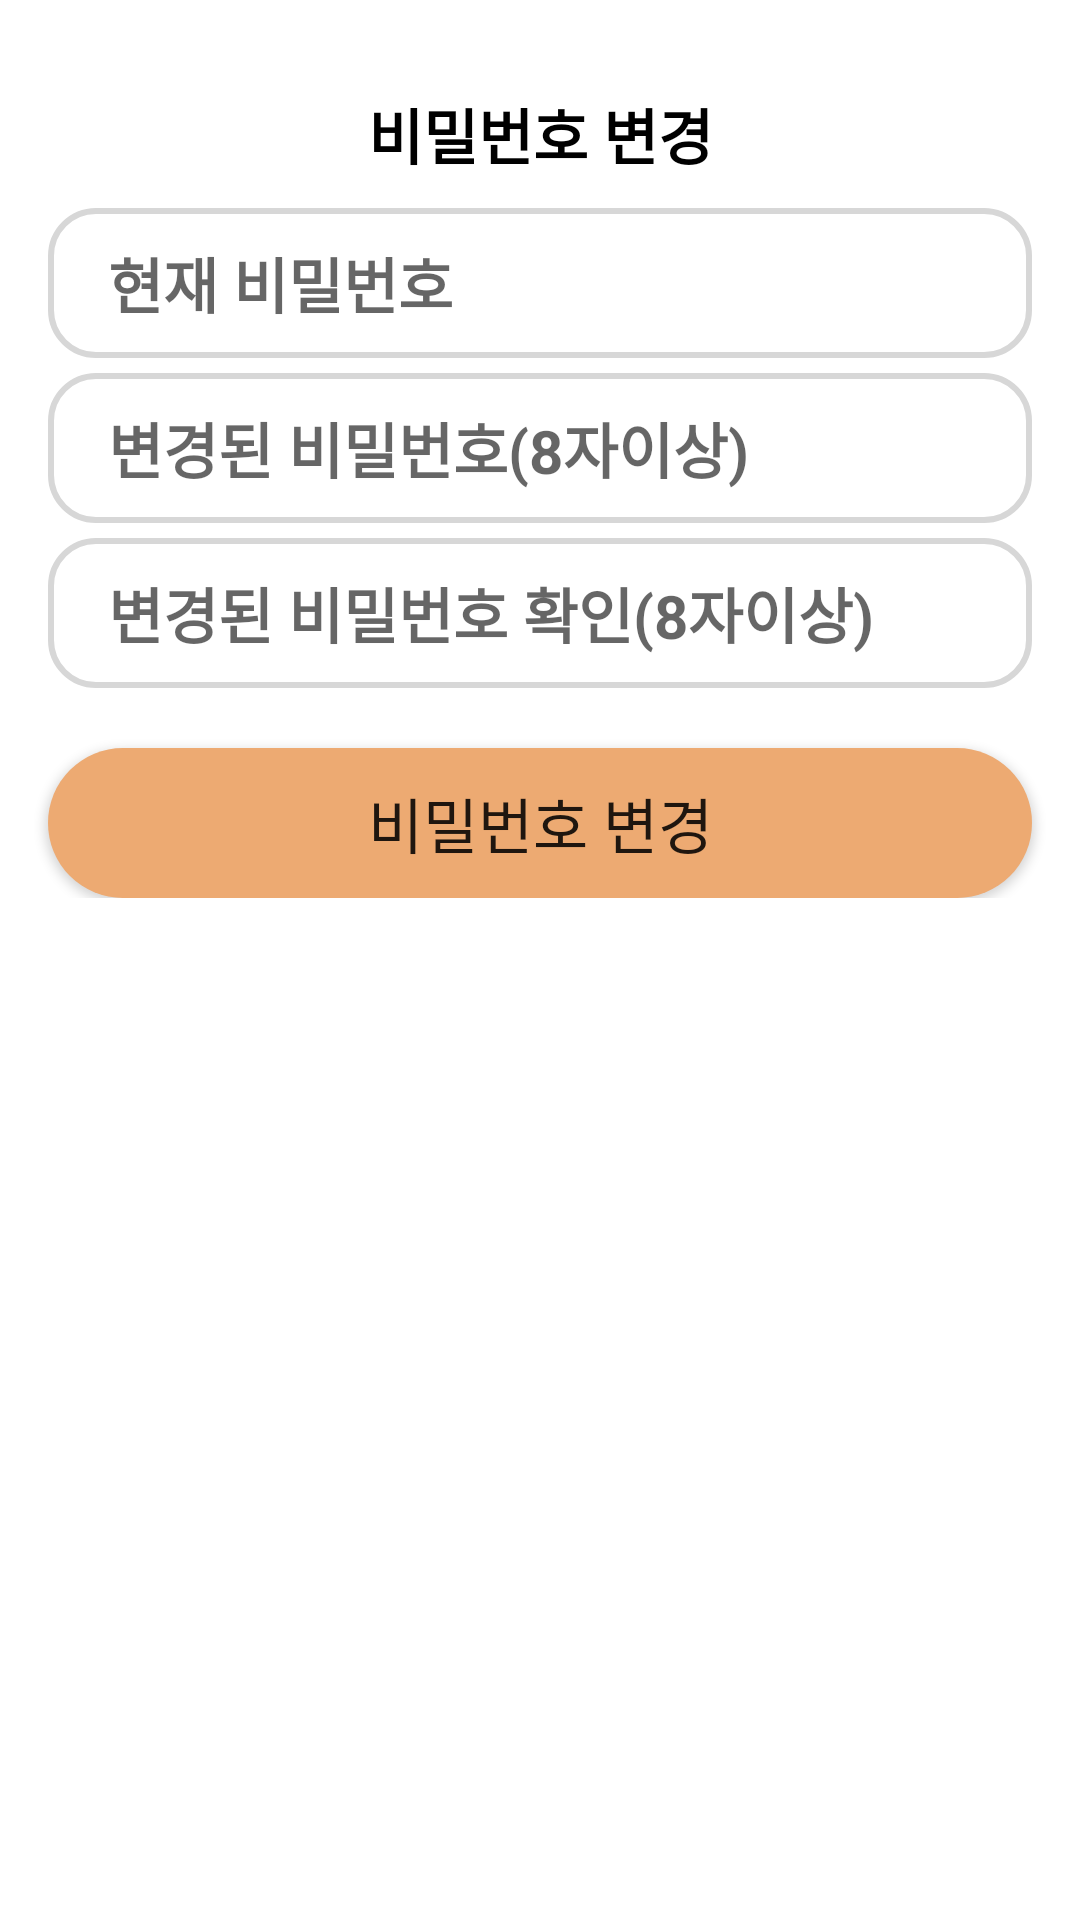

Android layout source for this screen:
<!-- AndroidManifest.xml: application theme Theme.Nulli -->
<!-- res/layout/activity_settings_pw_change.xml -->
<?xml version="1.0" encoding="utf-8"?>
<androidx.constraintlayout.widget.ConstraintLayout xmlns:android="http://schemas.android.com/apk/res/android"
    xmlns:app="http://schemas.android.com/apk/res-auto"
    xmlns:tools="http://schemas.android.com/tools"
    android:layout_width="match_parent"
    android:layout_height="match_parent"
    tools:context=".settings.SettingsPwChangeActivity">



    <LinearLayout
        android:layout_width="match_parent"
        android:layout_height="wrap_content"
        android:layout_marginTop="30dp"
        android:orientation="vertical"
        app:layout_constraintLeft_toRightOf="parent"
        app:layout_constraintTop_toTopOf="parent"
        >

        <TextView
            android:layout_width="match_parent"
            android:layout_height="match_parent"
            android:gravity="center"
            android:text="비밀번호 변경"
            android:textColor="#000000"
            android:textSize="20sp"
            android:textStyle="bold" />

        <EditText
            android:id="@+id/etPassword1"
            android:layout_width="match_parent"
            android:layout_height="50dp"
            android:layout_marginTop="10dp"
            android:layout_marginStart="16dp"
            android:layout_marginEnd="16dp"
            android:hint="현재 비밀번호"
            android:paddingStart="20dp"
            android:background="@drawable/bg_graytext"
            android:textSize="20sp"
            android:textStyle="bold" />


        <EditText
            android:id="@+id/etPassword2"
            android:layout_width="match_parent"
            android:layout_height="50dp"
            android:layout_marginTop="5dp"
            android:layout_marginStart="16dp"
            android:layout_marginEnd="16dp"
            android:hint="변경된 비밀번호(8자이상)"
            android:paddingStart="20dp"
            android:background="@drawable/bg_graytext"
            android:textSize="20sp"
            android:textStyle="bold" />


        <EditText
            android:id="@+id/etPassword3"
            android:layout_width="match_parent"
            android:layout_height="50dp"
            android:layout_marginTop="5dp"
            android:layout_marginStart="16dp"
            android:layout_marginEnd="16dp"
            android:hint="변경된 비밀번호 확인(8자이상)"
            android:paddingStart="20dp"
            android:background="@drawable/bg_graytext"
            android:textSize="20sp"
            android:textStyle="bold" />

    <Button
        android:id="@+id/btnChange"
        android:layout_width="match_parent"
        android:layout_height="50dp"
        android:layout_marginHorizontal="16dp"
        android:layout_marginTop="20dp"
        android:background="@drawable/background_radius_orange"
        android:text="비밀번호 변경"
        android:textSize="20sp" />

    </LinearLayout>

</androidx.constraintlayout.widget.ConstraintLayout>
<!-- resources referenced by this layout -->
<resources>
  <!-- drawable background_radius_orange (drawable) -->
  <?xml version="1.0" encoding="utf-8"?>
  <shape xmlns:android="http://schemas.android.com/apk/res/android"
      android:shape="rectangle" android:padding = "10dp">
      <solid android:color="#edaa72"></solid>
      <corners
          android:bottomLeftRadius="30dp"
          android:bottomRightRadius="30dp"
          android:topLeftRadius="30dp"
          android:topRightRadius="30dp"></corners>
  
  </shape>
  <!-- drawable bg_graytext (drawable) -->
  <?xml version="1.0" encoding="utf-8"?>
  <shape xmlns:android="http://schemas.android.com/apk/res/android"
      android:shape="rectangle">
  
      <solid
          android:color="@color/white"/>
  
      <stroke
          android:width="2dp"
          android:color="#d7d7d7"/>
  
      <corners
          android:radius="15dp"/>
  
  </shape>
  <style name="Theme.Nulli" parent="Theme.MaterialComponents.Light.DarkActionBar">
          
          <item name="colorPrimary">@color/primary</item>
          <item name="colorPrimaryVariant">@color/primary_dark</item>
          <item name="colorOnPrimary">@color/white</item>
          
          <item name="colorSecondary">@color/accent</item>
          <item name="colorSecondaryVariant">@color/teal_700</item>
          <item name="colorOnSecondary">@color/black</item>
          
      </style>
  <color name="white">#FFFFFFFF</color>
  <color name="primary">#edaa72</color>
  <color name="primary_dark">#c44e39</color>
  <color name="accent">#72b6ed</color>
  <color name="teal_700">#FF018786</color>
  <color name="black">#FF000000</color>
</resources>
